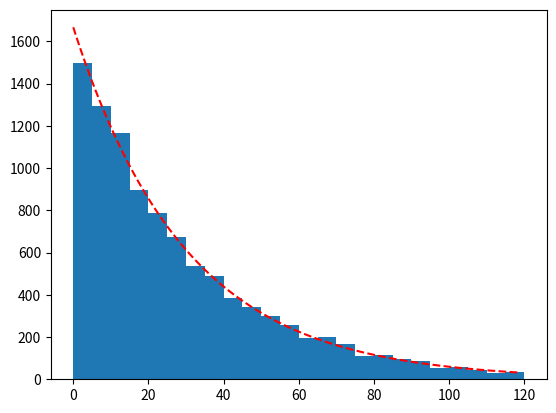

Python code for this plot:
import random
import math

import matplotlib.pyplot as plt
import numpy as np


average_time = 30

def waiting_time():

	return - average_time * math.log(random.random())

def simulate():


	data = []
	runs = 10000

	for i in range(runs):
		data.append(waiting_time())

	
	plt.hist(data, bins=24, range=(0,120))
	

	t = np.arange(0., 120., 1)

	


	lines = plt.plot(t, runs*5*(1/30)*np.exp(-(1/30)*t), 'r--')
	


	plt.show()


simulate()